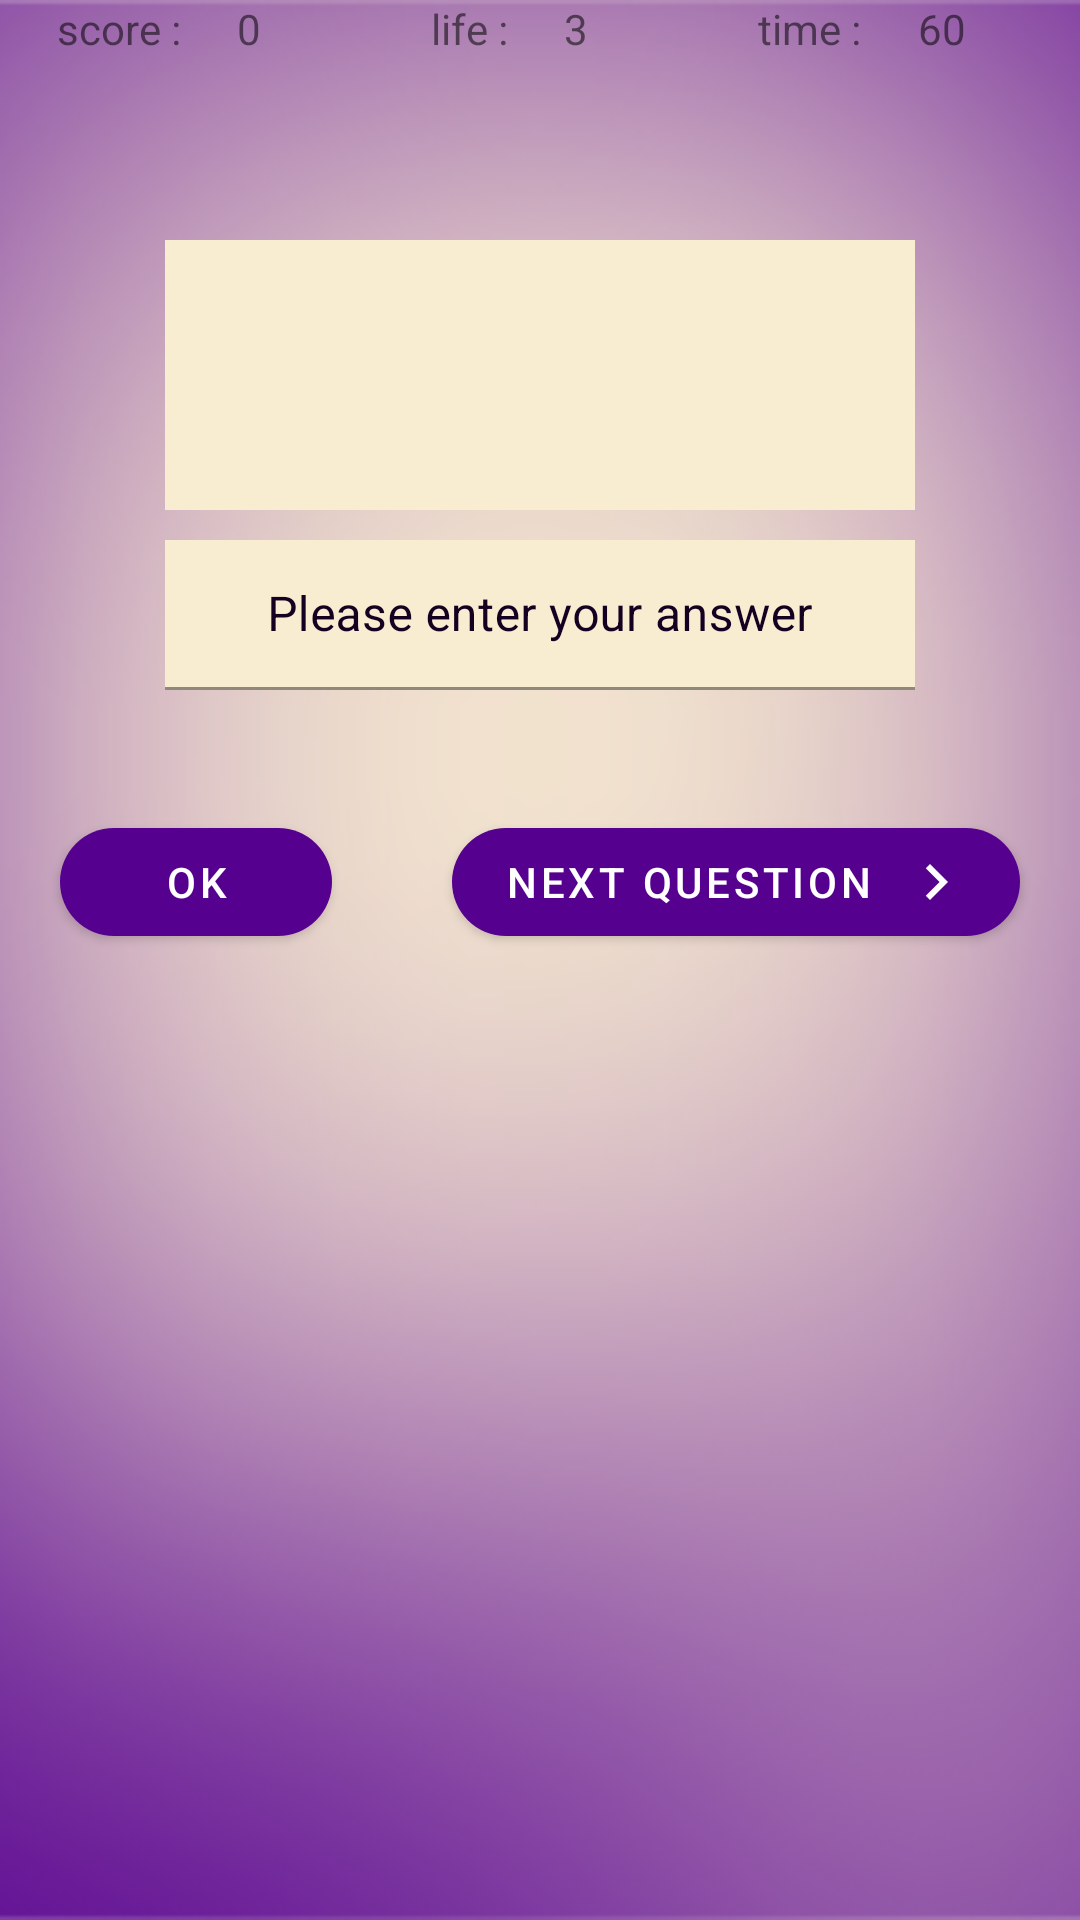

Android layout source for this screen:
<!-- AndroidManifest.xml: application theme Theme.MathPlay -->
<!-- res/layout/activity_game.xml -->
<?xml version="1.0" encoding="utf-8"?>
<LinearLayout xmlns:android="http://schemas.android.com/apk/res/android"
    xmlns:app="http://schemas.android.com/apk/res-auto"
    xmlns:tools="http://schemas.android.com/tools"
    android:layout_width="match_parent"
    android:layout_height="match_parent"
    tools:context=".Add"
    android:orientation="vertical"
    android:background="@drawable/backgroungame">

    <LinearLayout
        android:layout_width="match_parent"
        android:layout_height="20dp"
        android:orientation="horizontal"
        android:weightSum="6">

        <TextView
            android:text="score :"
            android:layout_width="wrap_content"
            android:layout_height="wrap_content"
            android:layout_weight="1"
            android:gravity="center_horizontal"></TextView>
        <TextView
            android:id="@+id/score"
            android:text="0"
            android:layout_width="wrap_content"
            android:layout_height="wrap_content"
            android:layout_weight="1"></TextView>
        <TextView
            android:text="life :"
            android:gravity="center_horizontal"
            android:layout_width="wrap_content"
            android:layout_height="wrap_content"
            android:layout_weight="1"></TextView>
        <TextView
            android:id="@+id/life"
            android:text="3"
            android:layout_width="wrap_content"
            android:layout_height="wrap_content"
            android:layout_weight="1"></TextView>
        <TextView
            android:text="time :"
            android:gravity="center_horizontal"
            android:layout_width="wrap_content"
            android:layout_height="wrap_content"
            android:layout_weight="1"></TextView>
        <TextView
            android:id="@+id/time"
            android:text="60"
            android:layout_width="wrap_content"
            android:layout_height="wrap_content"
            android:layout_weight="1"></TextView>


    </LinearLayout>


    <com.google.android.material.textview.MaterialTextView
        android:id="@+id/quastion"
        android:textAlignment="center"
        android:textSize="30dp"
        android:textColor="@color/en_koyu"
        android:layout_width="250dp"
        android:layout_height="90dp"
        android:background="@color/en_acik"
        android:layout_marginTop="60dp"
        android:layout_gravity="center_horizontal"
        android:gravity="center"
        >
    </com.google.android.material.textview.MaterialTextView>
    
    <com.google.android.material.textfield.TextInputLayout
        android:layout_width="250dp"
        android:layout_height="50dp"
        android:layout_gravity="center_horizontal"
        android:background="@color/en_acik"
        android:layout_marginTop="10dp"
        android:textColorHint="@color/en_koyu"
        android:textColor="@color/en_koyu"
        >
        <com.google.android.material.textfield.TextInputEditText
            android:id="@+id/answer"
            android:layout_width="match_parent"
            android:layout_height="match_parent"
            android:gravity="center"
            android:inputType="number"
            android:background="@color/en_acik"
            android:hint="Please enter your answer"
            android:textColorHint="@color/en_koyu"
            android:textColor="@color/en_koyu"
            ></com.google.android.material.textfield.TextInputEditText>
    </com.google.android.material.textfield.TextInputLayout>

    <LinearLayout
        android:layout_width="match_parent"
        android:layout_height="wrap_content"
        android:orientation="horizontal"
        android:layout_marginTop="20dp"
        android:weightSum="2"
    >
        <com.google.android.material.button.MaterialButton
            android:id="@+id/buttonok"
            android:layout_width="wrap_content"
            android:layout_height="wrap_content"
            app:cornerRadius="20dp"
            android:text="OK"
            android:layout_weight="1"
            android:layout_margin="20dp"

            ></com.google.android.material.button.MaterialButton>
        <com.google.android.material.button.MaterialButton
           android:id="@+id/buttonnext"
            android:layout_width="wrap_content"
            android:layout_height="wrap_content"
            app:cornerRadius="20dp"
            android:text="NEXT QUESTION"
            android:layout_weight="1"
            android:layout_margin="20dp"
            app:icon="@drawable/ic_baseline_navigate_next_24"
            app:iconGravity="end"
            ></com.google.android.material.button.MaterialButton>

    </LinearLayout>




</LinearLayout>
<!-- resources referenced by this layout -->
<resources>
  <color name="en_acik">#F8ECD1</color>
  <color name="en_koyu">#140021</color>
  <!-- drawable backgroungame: png bitmap (drawable, 117376 bytes) -->
  <!-- drawable ic_baseline_navigate_next_24 (drawable) -->
  <vector android:height="24dp" android:tint="#F8ECD1"
      android:viewportHeight="24" android:viewportWidth="24"
      android:width="24dp" xmlns:android="http://schemas.android.com/apk/res/android">
      <path android:fillColor="@android:color/white" android:pathData="M10,6L8.59,7.41 13.17,12l-4.58,4.59L10,18l6,-6z"/>
  </vector>
  <style name="Theme.MathPlay" parent="Theme.MaterialComponents.DayNight.DarkActionBar">
          
          <item name="colorPrimary">@color/koyu</item>
          <item name="colorPrimaryVariant">@color/en_koyu</item>
          <item name="colorOnPrimary">@color/white</item>
          
          <item name="colorSecondary">@color/teal_200</item>
          <item name="colorSecondaryVariant">@color/teal_700</item>
          <item name="colorOnSecondary">@color/black</item>
          
          <item name="android:statusBarColor" tools:targetApi="l">?attr/colorPrimaryVariant</item>
          
      </style>
  <color name="koyu">#560090</color>
  <color name="white">#FFFFFFFF</color>
  <color name="teal_200">#FF03DAC5</color>
  <color name="teal_700">#FF018786</color>
  <color name="black">#FF000000</color>
</resources>
